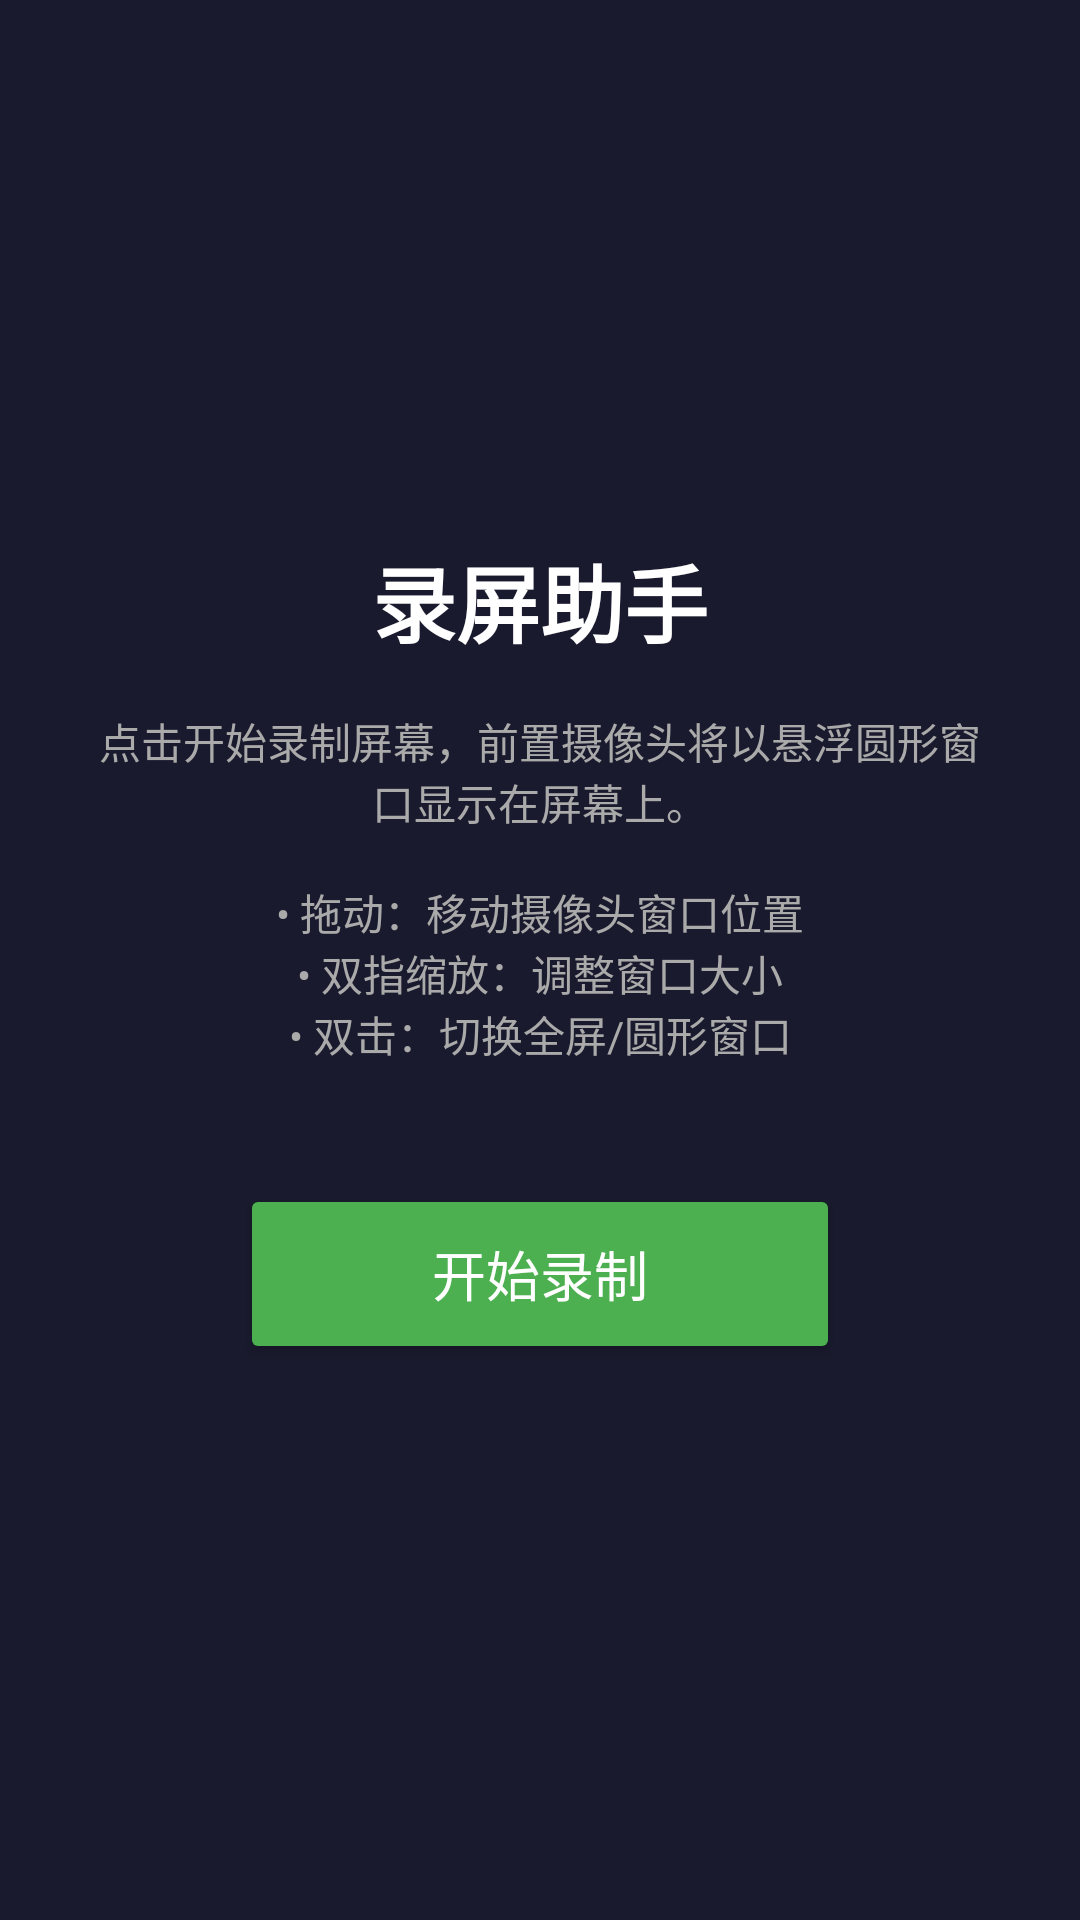

Layout XML and referenced resources for this Android screen:
<!-- AndroidManifest.xml: application theme Theme.ScreenRecorder -->
<!-- res/layout/activity_main.xml -->
<?xml version="1.0" encoding="utf-8"?>
<androidx.constraintlayout.widget.ConstraintLayout
    xmlns:android="http://schemas.android.com/apk/res/android"
    xmlns:app="http://schemas.android.com/apk/res-auto"
    android:layout_width="match_parent"
    android:layout_height="match_parent"
    android:background="@color/background">

    <TextView
        android:id="@+id/tv_title"
        android:layout_width="wrap_content"
        android:layout_height="wrap_content"
        android:text="@string/app_name"
        android:textSize="28sp"
        android:textStyle="bold"
        android:textColor="@color/white"
        app:layout_constraintTop_toTopOf="parent"
        app:layout_constraintStart_toStartOf="parent"
        app:layout_constraintEnd_toEndOf="parent"
        app:layout_constraintVertical_bias="0.3"
        app:layout_constraintBottom_toBottomOf="parent" />

    <TextView
        android:id="@+id/tv_hint"
        android:layout_width="0dp"
        android:layout_height="wrap_content"
        android:text="@string/main_hint"
        android:textSize="14sp"
        android:textColor="@color/hint_text"
        android:gravity="center"
        android:paddingHorizontal="32dp"
        android:layout_marginTop="16dp"
        app:layout_constraintTop_toBottomOf="@id/tv_title"
        app:layout_constraintStart_toStartOf="parent"
        app:layout_constraintEnd_toEndOf="parent" />

    <Button
        android:id="@+id/btn_start_stop"
        android:layout_width="200dp"
        android:layout_height="60dp"
        android:text="@string/start_recording"
        android:textSize="18sp"
        android:textColor="@color/white"
        android:backgroundTint="@color/green"
        android:layout_marginTop="40dp"
        app:layout_constraintTop_toBottomOf="@id/tv_hint"
        app:layout_constraintStart_toStartOf="parent"
        app:layout_constraintEnd_toEndOf="parent" />

</androidx.constraintlayout.widget.ConstraintLayout>
<!-- resources referenced by this layout -->
<resources>
  <color name="background">#FF1A1A2E</color>
  <color name="green">#FF4CAF50</color>
  <color name="hint_text">#FFAAAAAA</color>
  <color name="white">#FFFFFFFF</color>
  <string name="app_name">录屏助手</string>
  <string name="main_hint">点击开始录制屏幕，前置摄像头将以悬浮圆形窗口显示在屏幕上。\n\n• 拖动：移动摄像头窗口位置\n• 双指缩放：调整窗口大小\n• 双击：切换全屏/圆形窗口</string>
  <string name="start_recording">开始录制</string>
  <style name="Theme.ScreenRecorder" parent="Theme.MaterialComponents.DayNight.DarkActionBar">
          <item name="colorPrimary">@color/purple_500</item>
          <item name="colorPrimaryVariant">@color/purple_700</item>
          <item name="colorOnPrimary">@color/white</item>
          <item name="colorSecondary">@color/teal_200</item>
          <item name="colorSecondaryVariant">@color/teal_700</item>
          <item name="colorOnSecondary">@color/black</item>
          <item name="android:statusBarColor">@color/purple_700</item>
          <item name="windowActionBar">false</item>
          <item name="windowNoTitle">true</item>
      </style>
  <color name="purple_500">#FF6200EE</color>
  <color name="purple_700">#FF3700B3</color>
  <color name="teal_200">#FF03DAC5</color>
  <color name="teal_700">#FF018786</color>
  <color name="black">#FF000000</color>
</resources>
